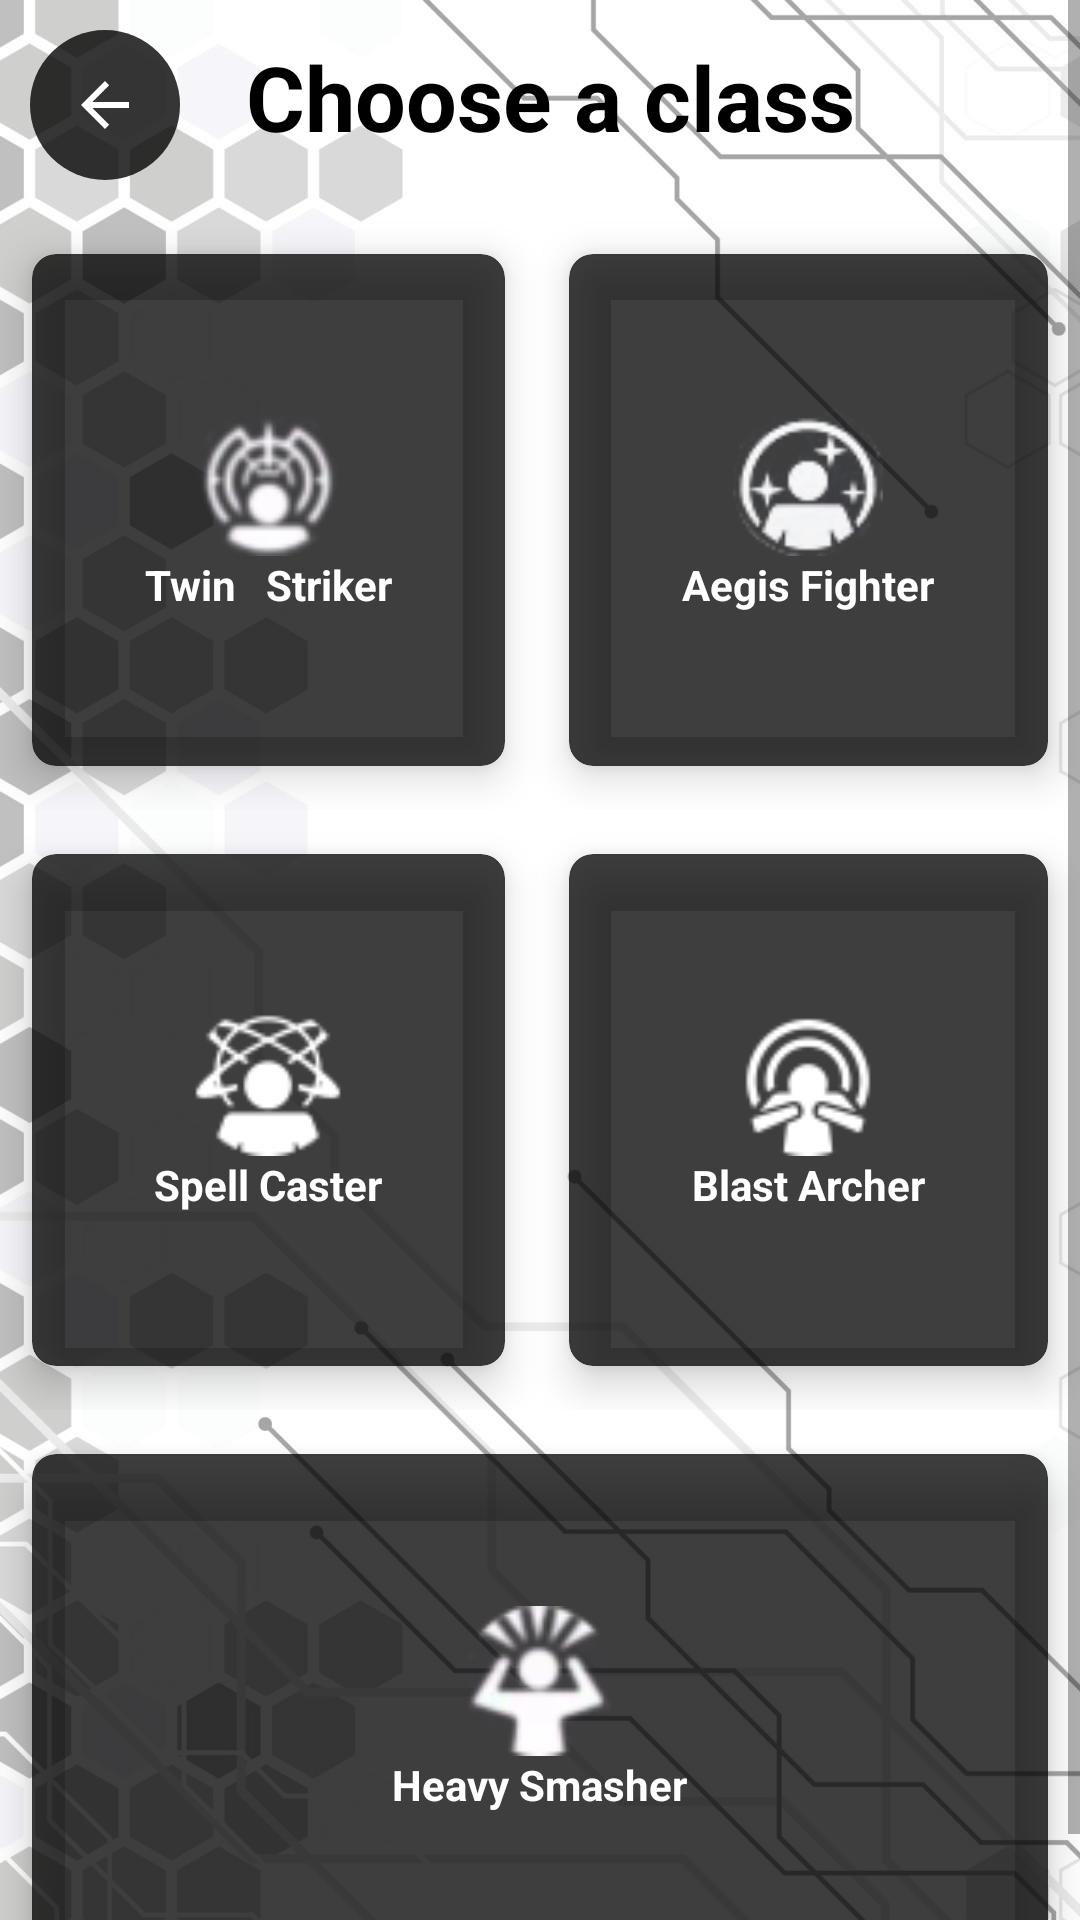

Here is an Android app screen rendered from its layout file. Give the layout XML and the strings, colors and styles it references.
<!-- AndroidManifest.xml: application theme Theme.BlueProtocolGuide -->
<!-- res/layout/activity_stat_info.xml -->
<?xml version="1.0" encoding="utf-8"?>
<RelativeLayout xmlns:android="http://schemas.android.com/apk/res/android"
    xmlns:app="http://schemas.android.com/apk/res-auto"
    xmlns:tools="http://schemas.android.com/tools"
    android:layout_width="match_parent"
    android:layout_height="match_parent"
    android:background="@drawable/background"
    tools:context=".MainActivity">

    <ScrollView
        android:layout_width="match_parent"
        android:layout_height="match_parent">

        <LinearLayout
            android:layout_width="match_parent"
            android:layout_height="wrap_content"
            android:orientation="vertical">

            <LinearLayout
                android:layout_width="match_parent"
                android:layout_height="wrap_content"
                android:orientation="horizontal">

                <ImageButton
                    android:id="@+id/button"
                    android:layout_width="wrap_content"
                    android:layout_height="wrap_content"
                    android:layout_marginStart="10dp"
                    android:layout_marginTop="10dp"
                    android:layout_marginEnd="10dp"
                    android:layout_marginBottom="10dp"
                    android:background="@drawable/shape"
                    app:layout_constraintBottom_toBottomOf="parent"
                    app:layout_constraintEnd_toEndOf="parent"
                    app:layout_constraintHorizontal_bias="0.008"
                    app:layout_constraintStart_toStartOf="parent"
                    app:layout_constraintTop_toTopOf="parent"
                    app:layout_constraintVertical_bias="0.002"
                    app:srcCompat="@drawable/abc_vector_test"
                    tools:ignore="PrivateResource" />

                <TextView
                    android:id="@+id/title_view"
                    android:layout_width="wrap_content"
                    android:layout_height="wrap_content"

                    android:layout_marginStart="12dp"
                    android:layout_marginTop="12dp"
                    android:layout_marginEnd="12dp"
                    android:layout_marginBottom="12dp"
                    android:text="Choose a class"
                    android:textColor="#000000"
                    android:textSize="30sp"
                    android:textStyle="bold" />
            </LinearLayout>

            <LinearLayout
                android:layout_width="match_parent"
                android:layout_height="match_parent"

                android:orientation="vertical">

                <LinearLayout
                    android:layout_width="match_parent"
                    android:layout_height="wrap_content"
                    android:orientation="horizontal"
                    android:weightSum="2">

                    <androidx.cardview.widget.CardView
                        android:id="@+id/button1"
                        android:layout_width="wrap_content"
                        android:layout_height="200dp"
                        android:layout_gravity="fill"


                        android:layout_weight="1"
                        android:backgroundTint="#C1000000"
                        app:cardCornerRadius="8dp"
                        app:cardElevation="8dp"
                        app:cardUseCompatPadding="true">

                        <LinearLayout
                            android:layout_width="wrap_content"
                            android:layout_height="wrap_content"
                            android:layout_gravity="center_vertical|center_horizontal"
                            android:gravity="center"
                            android:orientation="vertical">

                            <ImageView
                                android:layout_width="50dp"
                                android:layout_height="50dp"
                                android:src="@drawable/ts8"
                                />

                            <TextView
                                android:layout_width="wrap_content"
                                android:layout_height="wrap_content"
                                android:text="Twin   Striker"
                                android:textAlignment="center"
                                android:textColor="#fff"
                                android:textStyle="bold" />

                        </LinearLayout>
                    </androidx.cardview.widget.CardView>

                    <androidx.cardview.widget.CardView
                        android:id="@+id/button2"
                        android:layout_width="wrap_content"
                        android:layout_height="200dp"
                        android:layout_gravity="fill"


                        android:layout_weight="1"
                        android:backgroundTint="#C1000000"
                        app:cardCornerRadius="8dp"
                        app:cardElevation="8dp"
                        app:cardUseCompatPadding="true">

                        <LinearLayout
                            android:layout_width="wrap_content"
                            android:layout_height="wrap_content"
                            android:layout_gravity="center_vertical|center_horizontal"
                            android:gravity="center"
                            android:orientation="vertical">

                            <ImageView
                                android:layout_width="50dp"
                                android:layout_height="50dp"
                                android:src="@drawable/af9" />

                            <TextView
                                android:layout_width="wrap_content"
                                android:layout_height="wrap_content"
                                android:text="Aegis Fighter"
                                android:textAlignment="center"
                                android:textColor="#fff"
                                android:textStyle="bold" />
                        </LinearLayout>
                    </androidx.cardview.widget.CardView>
                </LinearLayout>

                <LinearLayout
                    android:layout_width="match_parent"
                    android:layout_height="wrap_content"
                    android:orientation="horizontal"
                    android:weightSum="2">

                    <androidx.cardview.widget.CardView
                        android:id="@+id/button3"
                        android:layout_width="wrap_content"
                        android:layout_height="200dp"
                        android:layout_gravity="fill"


                        android:layout_weight="1"
                        android:backgroundTint="#C1000000"
                        app:cardCornerRadius="8dp"
                        app:cardElevation="8dp"
                        app:cardUseCompatPadding="true">

                        <LinearLayout
                            android:layout_width="wrap_content"
                            android:layout_height="wrap_content"
                            android:layout_gravity="center_vertical|center_horizontal"
                            android:gravity="center"
                            android:orientation="vertical">

                            <ImageView
                                android:layout_width="50dp"
                                android:layout_height="50dp"
                                android:src="@drawable/sc9" />

                            <TextView
                                android:layout_width="wrap_content"
                                android:layout_height="wrap_content"
                                android:text="Spell Caster"
                                android:textAlignment="center"
                                android:textColor="#fff"
                                android:textStyle="bold" />
                        </LinearLayout>
                    </androidx.cardview.widget.CardView>

                    <androidx.cardview.widget.CardView
                        android:id="@+id/button4"
                        android:layout_width="wrap_content"
                        android:layout_height="200dp"
                        android:layout_gravity="fill"


                        android:layout_weight="1"
                        android:backgroundTint="#C1000000"
                        app:cardCornerRadius="8dp"
                        app:cardElevation="8dp"
                        app:cardUseCompatPadding="true">

                        <LinearLayout
                            android:layout_width="wrap_content"
                            android:layout_height="wrap_content"
                            android:layout_gravity="center_vertical|center_horizontal"
                            android:gravity="center"
                            android:orientation="vertical">

                            <ImageView
                                android:layout_width="50dp"
                                android:layout_height="50dp"
                                android:src="@drawable/ba10" />

                            <TextView
                                android:layout_width="wrap_content"
                                android:layout_height="wrap_content"
                                android:text="Blast Archer"
                                android:textAlignment="center"
                                android:textColor="#fff"
                                android:textStyle="bold" />
                        </LinearLayout>
                    </androidx.cardview.widget.CardView>
                </LinearLayout>

                <LinearLayout
                    android:layout_width="match_parent"
                    android:layout_height="wrap_content"
                    android:orientation="horizontal">

                    <androidx.cardview.widget.CardView
                        android:id="@+id/button5"

                        android:layout_width="match_parent"
                        android:layout_height="200dp"


                        android:layout_gravity="fill"
                        android:backgroundTint="#C1000000"
                        app:cardCornerRadius="8dp"
                        app:cardElevation="8dp"
                        app:cardUseCompatPadding="true">

                        <LinearLayout
                            android:layout_width="wrap_content"
                            android:layout_height="wrap_content"
                            android:layout_gravity="center_vertical|center_horizontal"
                            android:gravity="center"
                            android:orientation="vertical">

                            <ImageView
                                android:layout_width="50dp"
                                android:layout_height="50dp"
                                android:src="@drawable/ts9" />

                            <TextView
                                android:layout_width="wrap_content"
                                android:layout_height="wrap_content"
                                android:text="Heavy Smasher"
                                android:textAlignment="center"
                                android:textColor="#fff"
                                android:textStyle="bold" />
                        </LinearLayout>
                    </androidx.cardview.widget.CardView>
                </LinearLayout>
            </LinearLayout>

        </LinearLayout>
    </ScrollView>


</RelativeLayout>
<!-- resources referenced by this layout -->
<resources>
  <!-- drawable af9: png bitmap (drawable, 2689 bytes) -->
  <!-- drawable ba10: png bitmap (drawable, 864 bytes) -->
  <!-- drawable background: png bitmap (drawable, 139431 bytes) -->
  <!-- drawable sc9: png bitmap (drawable, 852 bytes) -->
  <!-- drawable shape (drawable) -->
  <?xml version="1.0" encoding="utf-8"?>
  <shape android:shape="oval"
      xmlns:android="http://schemas.android.com/apk/res/android" >
      <size android:height="50dp" android:width="50dp"/>
      <solid android:color="#C9000000"/>
  </shape>
  <!-- drawable ts8: png bitmap (drawable, 1978 bytes) -->
  <!-- drawable ts9: png bitmap (drawable, 1860 bytes) -->
  <style name="Theme.BlueProtocolGuide" parent="Theme.MaterialComponents.DayNight.NoActionBar">
          
          <item name="colorPrimary">@color/black</item>
          <item name="colorPrimaryVariant">@color/black</item>
          <item name="colorOnPrimary">@color/black</item>
          
          <item name="colorSecondary">@color/teal_200</item>
          <item name="colorSecondaryVariant">@color/teal_700</item>
          <item name="colorOnSecondary">@color/black</item>
          
          <item name="android:statusBarColor" tools:targetApi="l">?attr/colorPrimaryVariant</item>
          
      </style>
  <!-- not gathered from this repository: default colours our renderer supplied (Android Studio template values) -->
  <color name="teal_200">#FF03DAC5</color>
  <color name="teal_700">#FF018786</color>
  <color name="black">#FF000000</color>
</resources>
